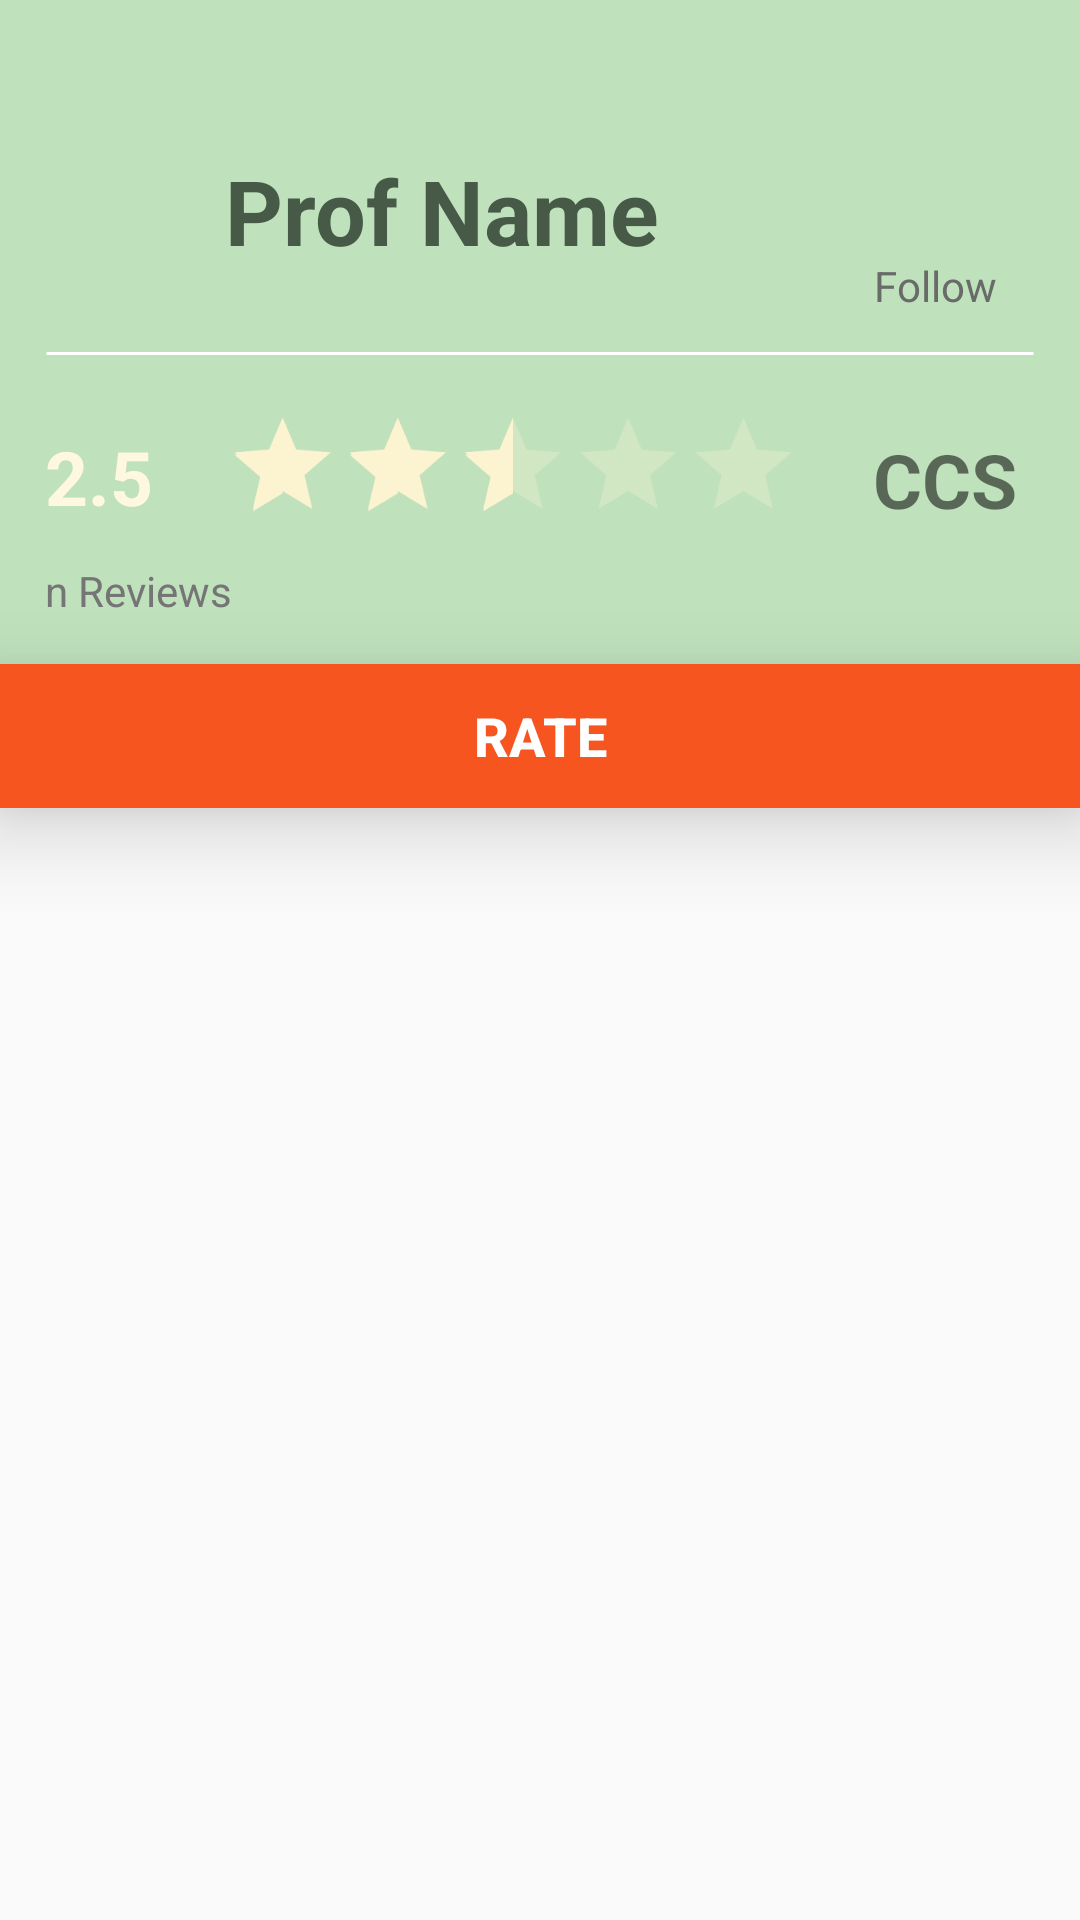

Android layout source for this screen:
<!-- AndroidManifest.xml: application theme AppTheme -->
<!-- res/layout/prof_page.xml -->
<?xml version="1.0" encoding="utf-8"?>
<LinearLayout xmlns:android="http://schemas.android.com/apk/res/android"
    xmlns:app="http://schemas.android.com/apk/res-auto"
    xmlns:tools="http://schemas.android.com/tools"
    android:layout_width="match_parent"
    android:layout_height="match_parent"
    android:orientation="horizontal">


    <android.support.v4.widget.DrawerLayout
        android:layout_width="match_parent"
        android:layout_height="match_parent"
        android:id="@+id/mainContainerProfPage"
        xmlns:android="http://schemas.android.com/apk/res/android"
        >

        <include layout="@layout/menu_pane" android:id = "@+id/menuPane"/>

        <LinearLayout
            android:layout_width="match_parent"
            android:layout_height="match_parent"
            android:orientation="vertical">

            <LinearLayout
                android:layout_width="match_parent"
                android:layout_height="wrap_content"
                android:orientation="vertical"
                android:background="#bfe1bc"
                android:padding="15dp"
                android:translationZ="10dp">
                <LinearLayout
                    android:layout_width="match_parent"
                    android:layout_height="wrap_content"
                    android:orientation="horizontal"
                    android:gravity="center"
                    android:layout_marginTop="20dp">

                    <TextView
                        android:layout_width="0dp"
                        android:layout_height="wrap_content"
                        android:layout_weight=".8"
                        android:text="Prof Name"
                        android:textColor="#465a47"
                        android:textSize="30sp"
                        android:padding="15sp"
                        android:gravity="center"
                        android:textStyle="bold"
                        android:id="@+id/tv_ProfName"/>


                    <LinearLayout
                        android:layout_width="0dp"
                        android:layout_height="wrap_content"
                        android:orientation="vertical"
                        android:layout_weight=".2"
                        android:gravity="center"
                        android:onClick="followProfButton">

                        <ImageView
                            android:layout_width="50dp"
                            android:layout_height="50dp"
                            android:src ="@drawable/ic_follow_24dp"
                            android:tint="#686b68"
                            android:id="@+id/iv_profPage_followProf"
                            />
                        <TextView
                            android:layout_width="wrap_content"
                            android:layout_height="wrap_content"
                            android:id="@+id/tv_profPage_followProf"
                            android:text="Follow"
                            android:textColor="#686b68"/>
                    </LinearLayout>
                </LinearLayout>

                <ImageView
                    android:layout_width="match_parent"
                    android:layout_height="5dp"
                    android:src="@drawable/outline"
                    android:layout_marginTop="10dp"
                    android:layout_marginBottom="10dp"/>
                <LinearLayout
                    android:layout_width="wrap_content"
                    android:layout_height="wrap_content"
                    android:gravity="center">

                    <LinearLayout
                        android:layout_width="wrap_content"
                        android:layout_height="wrap_content"
                        android:orientation="vertical">
                        <LinearLayout
                            android:layout_width="wrap_content"
                            android:layout_height="wrap_content">
                            <TextView
                                android:layout_width="wrap_content"
                                android:layout_height="wrap_content"
                                android:text="2.5"
                                android:textColor="#fff8e0"
                                android:layout_gravity="center"
                                android:textStyle="bold"
                                android:textSize="25sp"
                                android:id="@+id/tv_profPage_aveRating"/>
                            <RatingBar
                                android:layout_width="wrap_content"
                                android:layout_height="wrap_content"
                                android:rating="2.5"
                                android:id="@+id/rb_profPage_aveRating"
                                android:theme="@style/RatingBar"
                                android:scaleX=".8"
                                android:scaleY=".8"
                                android:isIndicator="true"
                                />
                        </LinearLayout>
                        <LinearLayout
                            android:layout_width="wrap_content"
                            android:layout_height="wrap_content">
                            <TextView
                                android:layout_width="wrap_content"
                                android:layout_height="wrap_content"
                                android:text="n"
                                android:textColor="#757575"
                                android:id="@+id/tv_profPage_nReviews"
                                />
                            <TextView
                                android:layout_width="wrap_content"
                                android:layout_height="wrap_content"
                                android:text=" Reviews"
                                android:textColor="#757575"
                                />
                        </LinearLayout>
                    </LinearLayout>

                    <TextView
                        android:layout_width="wrap_content"
                        android:layout_height="wrap_content"
                        android:text="CCS"
                        android:id="@+id/tv_department"
                        android:textSize="25sp"
                        android:textStyle="bold"
                        android:layout_gravity="top"
                        android:layout_marginTop="12.5dp"/>
                </LinearLayout>

                
                

            </LinearLayout>

            <Button
                android:layout_width="match_parent"
                android:layout_height="wrap_content"
                android:text="Rate"
                android:background="#f65520"
                android:textColor="#ffffff"
                android:textStyle="bold"
                android:textSize="18sp"
                android:id="@+id/rateButton"
                android:translationZ="15dp"/>
            <LinearLayout
                android:layout_width="match_parent"
                android:layout_height="0dp"
                android:layout_weight=".6"
                android:orientation="vertical">
                <android.support.v7.widget.RecyclerView
                    android:layout_width="match_parent"
                    android:layout_height="match_parent"
                    android:id="@+id/rv_comments"/>
            </LinearLayout>
        </LinearLayout>
    </android.support.v4.widget.DrawerLayout>


</LinearLayout>
<!-- res/layout/menu_pane.xml (included above) -->
<?xml version="1.0" encoding="utf-8"?>
<LinearLayout xmlns:android="http://schemas.android.com/apk/res/android"
    android:orientation="horizontal" android:layout_width="match_parent"
    android:layout_height="match_parent"
    android:layout_gravity="start"
    android:weightSum="1">

    
    <LinearLayout
        android:layout_width="0dp"
        android:layout_height="match_parent"
        android:layout_weight=".725"
        android:orientation="vertical"
        android:background="#086848"
        android:id="@+id/menuLinearLayout">

        
        <LinearLayout
            android:id="@+id/profileBox"
            android:layout_width="match_parent"
            android:layout_height="80dp">

            <TextView
                android:id="@+id/tv_emailMenuItem"
                android:layout_width="match_parent"
                android:layout_height="match_parent"
                android:text="EMAIL"
                android:textColor="#fff"
                android:textSize="18sp"
                android:textStyle="bold"
                android:paddingLeft="10dp"
                android:gravity="center_vertical"/>

        </LinearLayout>



        <ImageView
            android:layout_width="match_parent"
            android:layout_height="2dp"
            android:src="@drawable/outline"/>

        <TextView
            android:layout_width="match_parent"
            android:layout_height="wrap_content"
            android:padding="15dp"
            android:textColor="@android:color/white"
            android:text="Followed Professors"
            android:id="@+id/followedProfMenuItem"
            />

        <ImageView
            android:layout_width="match_parent"
            android:layout_height="2dp"
            android:src="@drawable/outline"/>
        <TextView
            android:layout_width="match_parent"
            android:layout_height="wrap_content"
            android:padding="15dp"
            android:textColor="@android:color/white"
            android:text="Suggest A Professor"
            android:id="@+id/suggestProfMenuItem"

            />

        <ImageView
            android:layout_width="match_parent"
            android:layout_height="2dp"
            android:src="@drawable/outline"/>
        <TextView
            android:layout_width="match_parent"
            android:layout_height="wrap_content"
            android:padding="15dp"
            android:text="Change Password"
            android:textColor="@android:color/white"
            android:id="@+id/changePassMenuItem"
            />

        <ImageView
            android:layout_width="match_parent"
            android:layout_height="2dp"
            android:src="@drawable/outline"/>
        <TextView
            android:layout_width="match_parent"
            android:layout_height="wrap_content"
            android:padding="15dp"
            android:textColor="@android:color/white"
            android:text="Logout"
            android:id="@+id/logoutMenuItem"
            />

        <ImageView
            android:layout_width="match_parent"
            android:layout_height="2dp"
            android:src="@drawable/outline"/>
    </LinearLayout>
</LinearLayout>
<!-- resources referenced by this layout -->
<resources>
  <!-- drawable outline (drawable) -->
  <shape xmlns:android="http://schemas.android.com/apk/res/android"
      android:shape="line" >
  
      <solid android:color="@android:color/white" />
      <stroke android:width="1dip"
          android:height= "1dip" android:color="@android:color/white"/>
  </shape>
  <style name="RatingBar" parent="Theme.AppCompat">
          <item name="colorControlNormal">#fcf3d1</item>
          <item name="colorControlActivated">#fcf3d1</item>
          <item name="android:numStars">5</item>
          <item name="android:rating">3</item>
          <item name="android:max">5</item>
          <item name="android:stepSize">0.1</item>
  
      </style>
  <style name="AppTheme" parent="Theme.AppCompat.Light.DarkActionBar">
          
          <item name="colorPrimary">@color/colorPrimary</item>
          <item name="colorPrimaryDark">@color/colorPrimaryDark</item>
          <item name="colorAccent">@color/colorAccent</item>
      </style>
  <color name="colorPrimary">#086848</color>
  <color name="colorPrimaryDark">#6f8172</color>
  <color name="colorAccent">#FF4081</color>
</resources>
